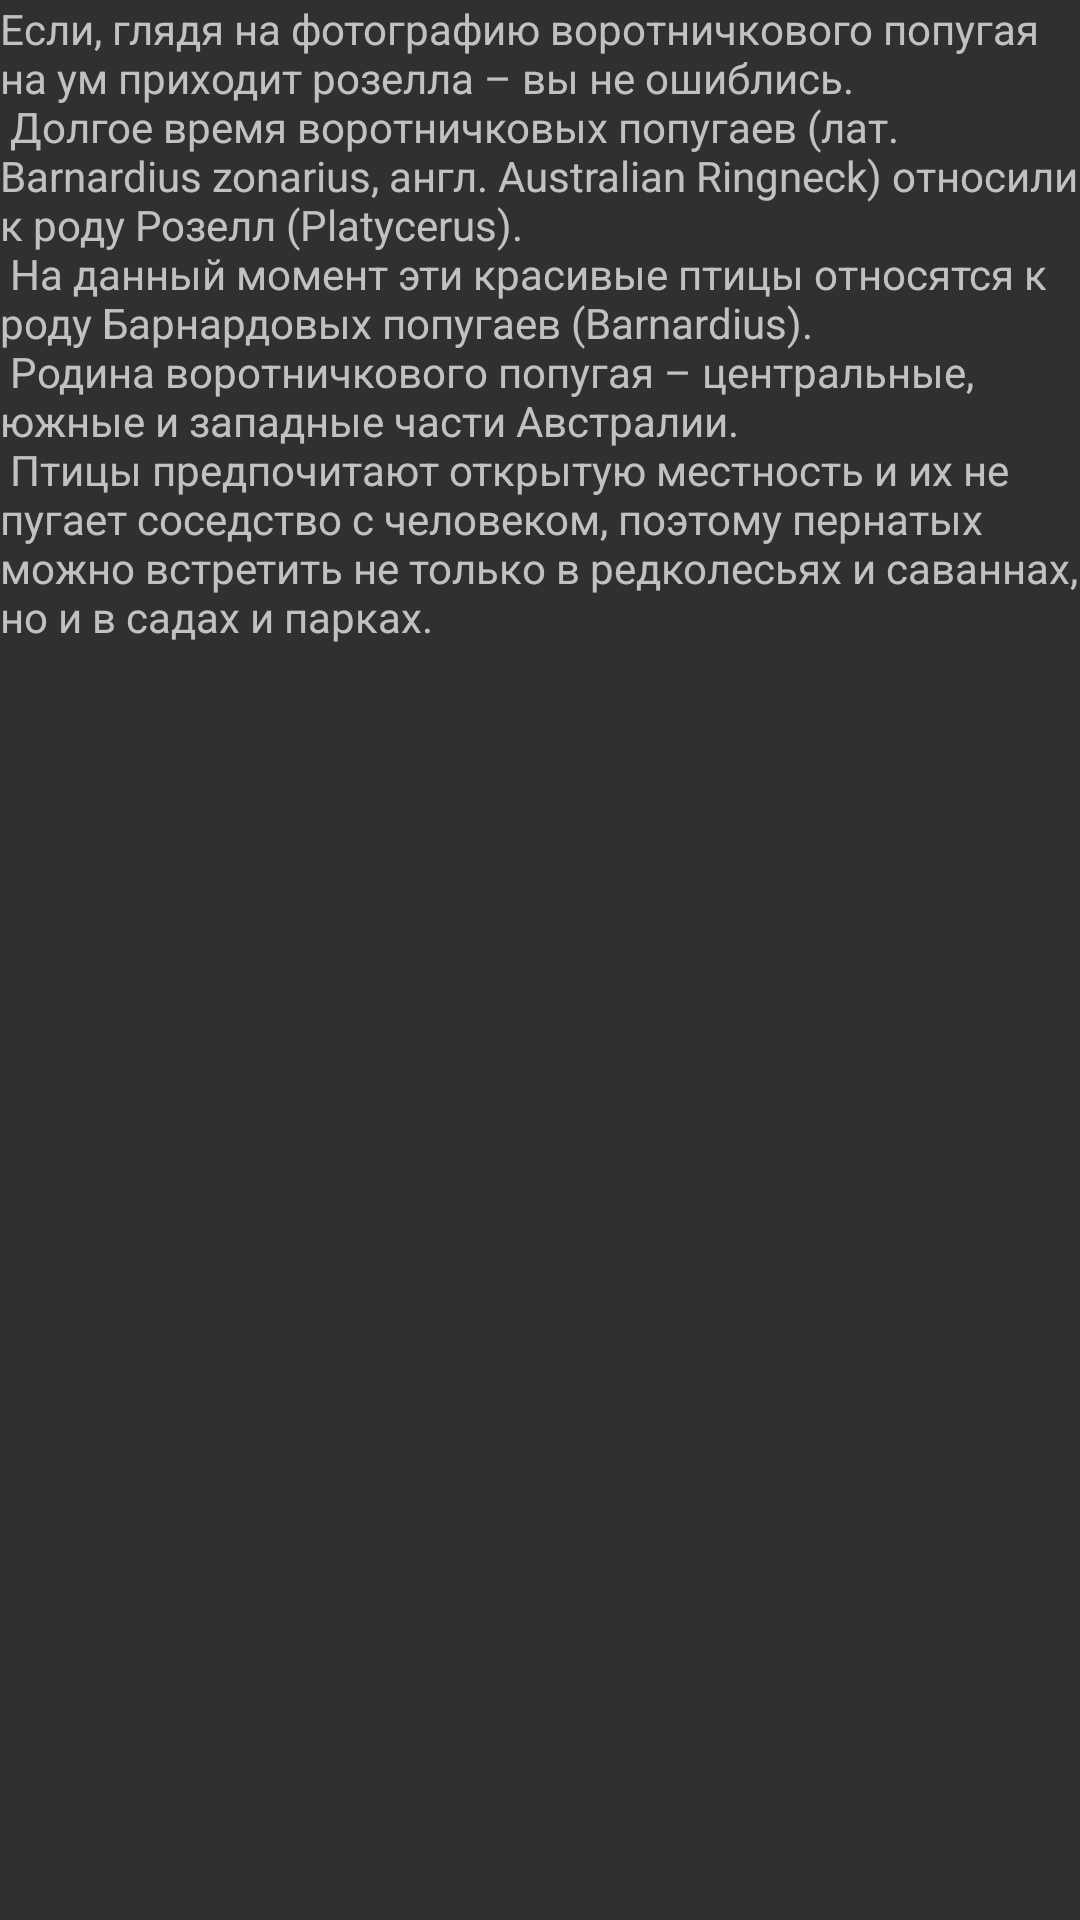

This screen was rendered from an Android layout file. Write that file and the resources it references.
<!-- AndroidManifest.xml: application theme Theme.Design.NoActionBar -->
<!-- res/layout/fragment_2.xml -->
<?xml version="1.0" encoding="utf-8"?>
<androidx.core.widget.NestedScrollView xmlns:android="http://schemas.android.com/apk/res/android"
    xmlns:tools="http://schemas.android.com/tools"
    android:layout_width="match_parent"
    android:layout_height="match_parent"
    tools:context=".Fragments.Fragment_1">

    <TextView
        android:layout_width="wrap_content"
        android:layout_height="wrap_content"
        android:layout_margin="@dimen/text_margin"
        android:text="@string/australian_ringneck_text" />
</androidx.core.widget.NestedScrollView>
<!-- resources referenced by this layout -->
<resources>
  <string name="australian_ringneck_text">
          Если, глядя на фотографию воротничкового попугая на ум приходит розелла – вы не ошиблись.\n
          Долгое время воротничковых попугаев (лат. Barnardius zonarius, англ. Australian Ringneck) относили к роду Розелл (Platycerus).\n
          На данный момент эти красивые птицы относятся к роду Барнардовых попугаев (Barnardius).\n
          Родина воротничкового попугая – центральные, южные и западные части Австралии.\n
          Птицы предпочитают открытую местность и их не пугает соседство с человеком, поэтому пернатых можно встретить не только в редколесьях и саваннах, но и в садах и парках.\n
      </string>
</resources>
